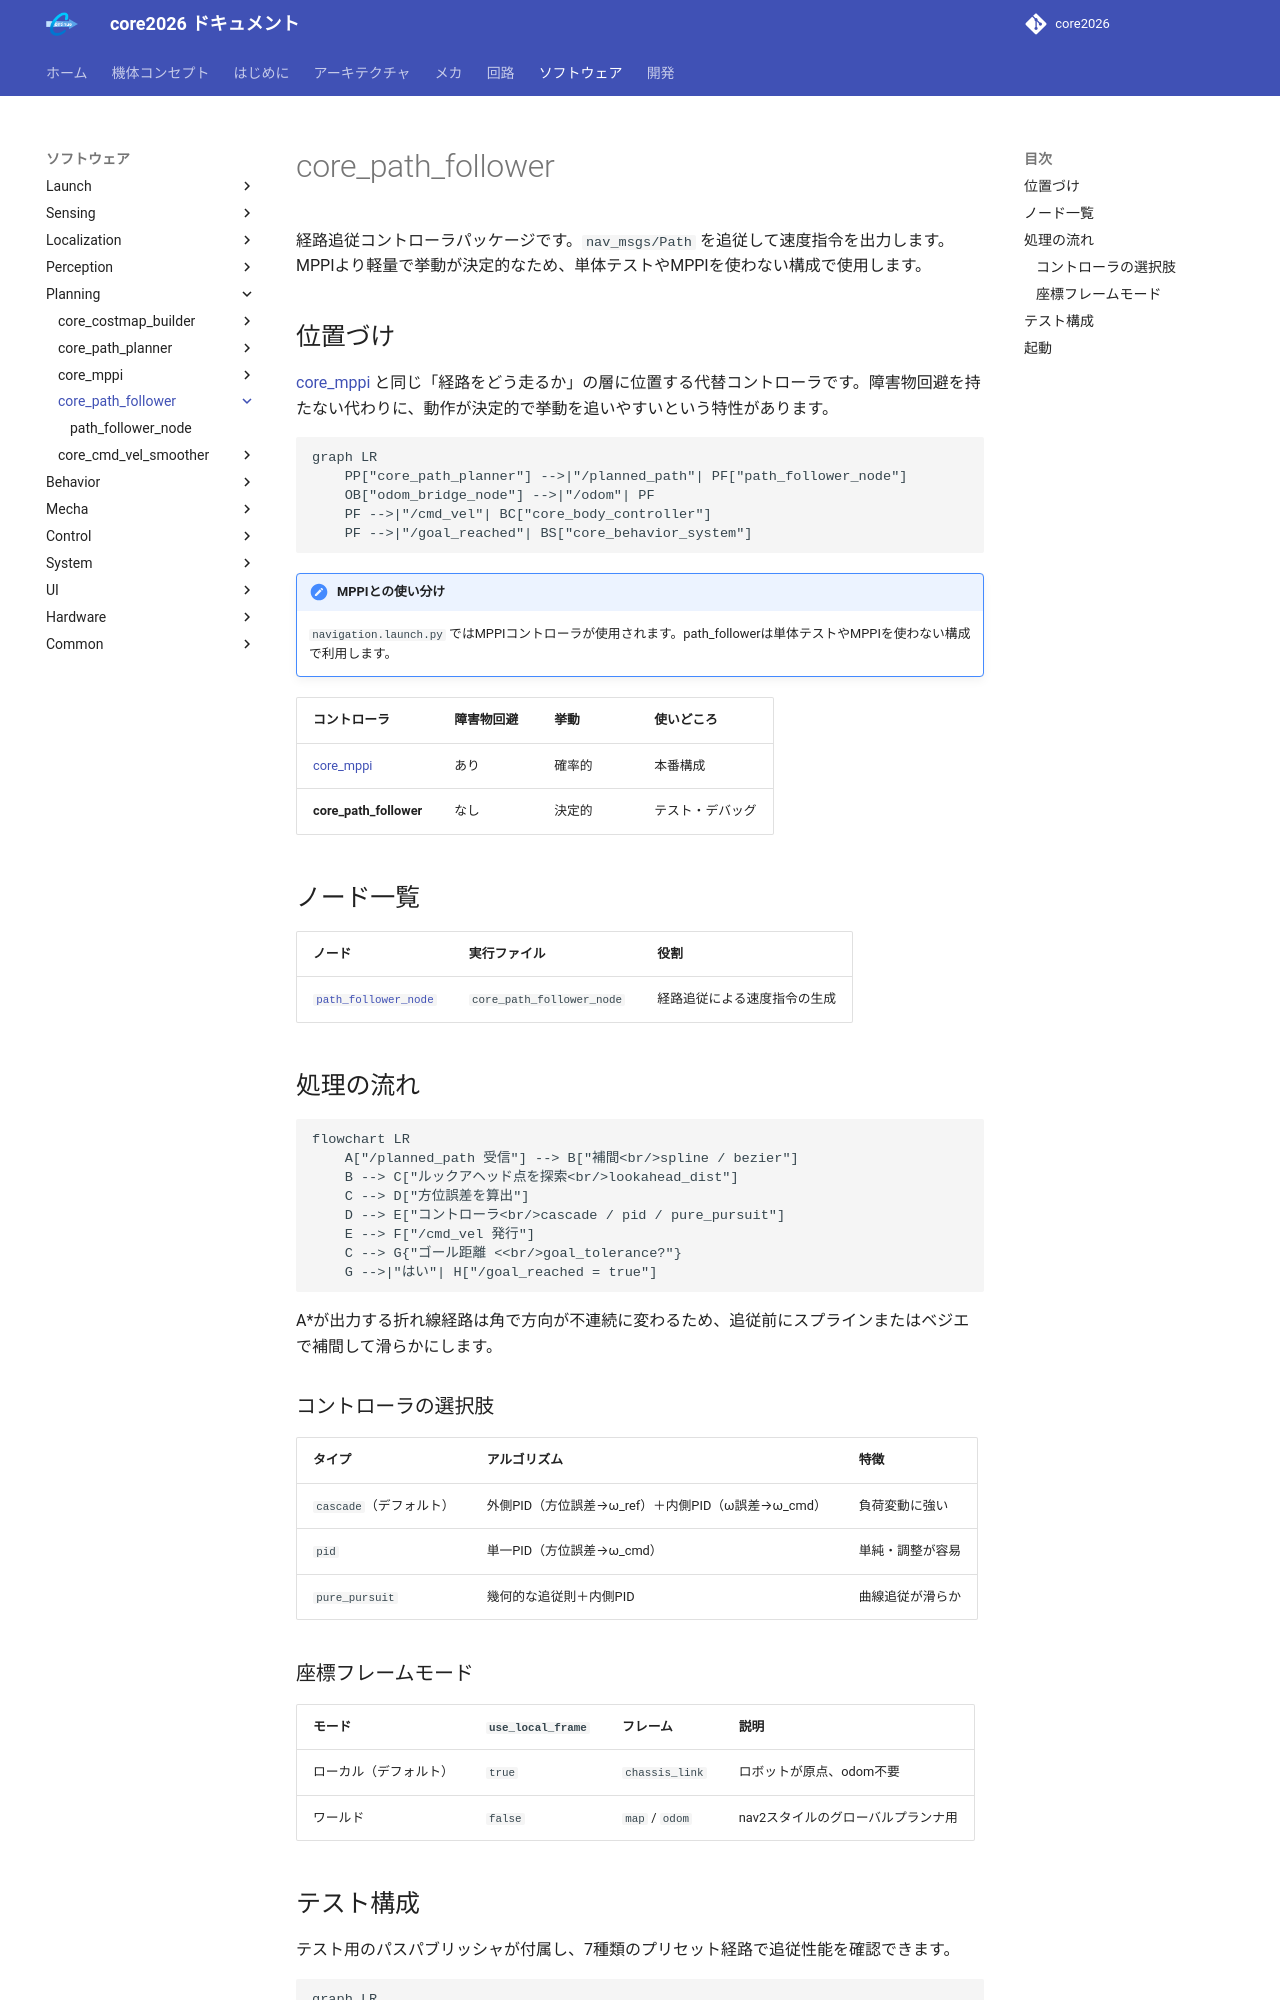

repository: team-continue/core2026 · page: latest/packages/core_path_follower/index.html · generator: mkdocs

# core_path_follower

経路追従コントローラパッケージです。`nav_msgs/Path` を追従して速度指令を出力します。MPPIより軽量で挙動が決定的なため、単体テストやMPPIを使わない構成で使用します。

## 位置づけ

[core_mppi](../core_mppi/index.md) と同じ「経路をどう走るか」の層に位置する代替コントローラです。障害物回避を持たない代わりに、動作が決定的で挙動を追いやすいという特性があります。

```mermaid
graph LR
    PP["core_path_planner"] -->|"/planned_path"| PF["path_follower_node"]
    OB["odom_bridge_node"] -->|"/odom"| PF
    PF -->|"/cmd_vel"| BC["core_body_controller"]
    PF -->|"/goal_reached"| BS["core_behavior_system"]
```

!!! note "MPPIとの使い分け"
    `navigation.launch.py` ではMPPIコントローラが使用されます。path_followerは単体テストやMPPIを使わない構成で利用します。

| コントローラ | 障害物回避 | 挙動 | 使いどころ |
|------------|----------|------|-----------|
| [core_mppi](../core_mppi/index.md) | あり | 確率的 | 本番構成 |
| **core_path_follower** | なし | 決定的 | テスト・デバッグ |

## ノード一覧

| ノード | 実行ファイル | 役割 |
|-------|------------|------|
| [`path_follower_node`](path_follower_node.md) | `core_path_follower_node` | 経路追従による速度指令の生成 |

## 処理の流れ

```mermaid
flowchart LR
    A["/planned_path 受信"] --> B["補間<br/>spline / bezier"]
    B --> C["ルックアヘッド点を探索<br/>lookahead_dist"]
    C --> D["方位誤差を算出"]
    D --> E["コントローラ<br/>cascade / pid / pure_pursuit"]
    E --> F["/cmd_vel 発行"]
    C --> G{"ゴール距離 <<br/>goal_tolerance?"}
    G -->|"はい"| H["/goal_reached = true"]
```

A*が出力する折れ線経路は角で方向が不連続に変わるため、追従前にスプラインまたはベジエで補間して滑らかにします。

### コントローラの選択肢

| タイプ | アルゴリズム | 特徴 |
|-------|------------|------|
| `cascade`（デフォルト） | 外側PID（方位誤差→ω_ref）＋内側PID（ω誤差→ω_cmd） | 負荷変動に強い |
| `pid` | 単一PID（方位誤差→ω_cmd） | 単純・調整が容易 |
| `pure_pursuit` | 幾何的な追従則＋内側PID | 曲線追従が滑らか |

### 座標フレームモード

| モード | `use_local_frame` | フレーム | 説明 |
|-------|-------------------|---------|------|
| ローカル（デフォルト） | `true` | `chassis_link` | ロボットが原点、odom不要 |
| ワールド | `false` | `map` / `odom` | nav2スタイルのグローバルプランナ用 |
